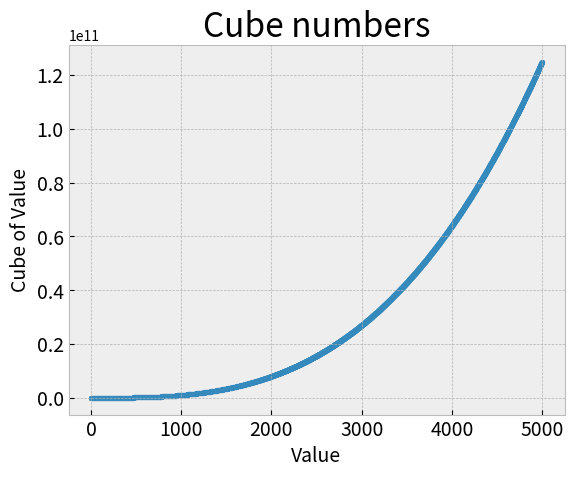

The matplotlib source for this figure:
# 15.1 excercise
import matplotlib.pyplot as plt

x_values = list(range(1, 5000))
y_values = [x**3 for x in x_values]

plt.style.use('bmh')
fig, ax = plt.subplots()

ax.scatter(x_values, y_values, s=10)

ax.set_title("Cube numbers", fontsize=24)
ax.set_xlabel("Value", fontsize=14)
ax.set_ylabel("Cube of Value", fontsize=14)

ax.tick_params(axis='both', which='major', labelsize=14)

plt.show()
